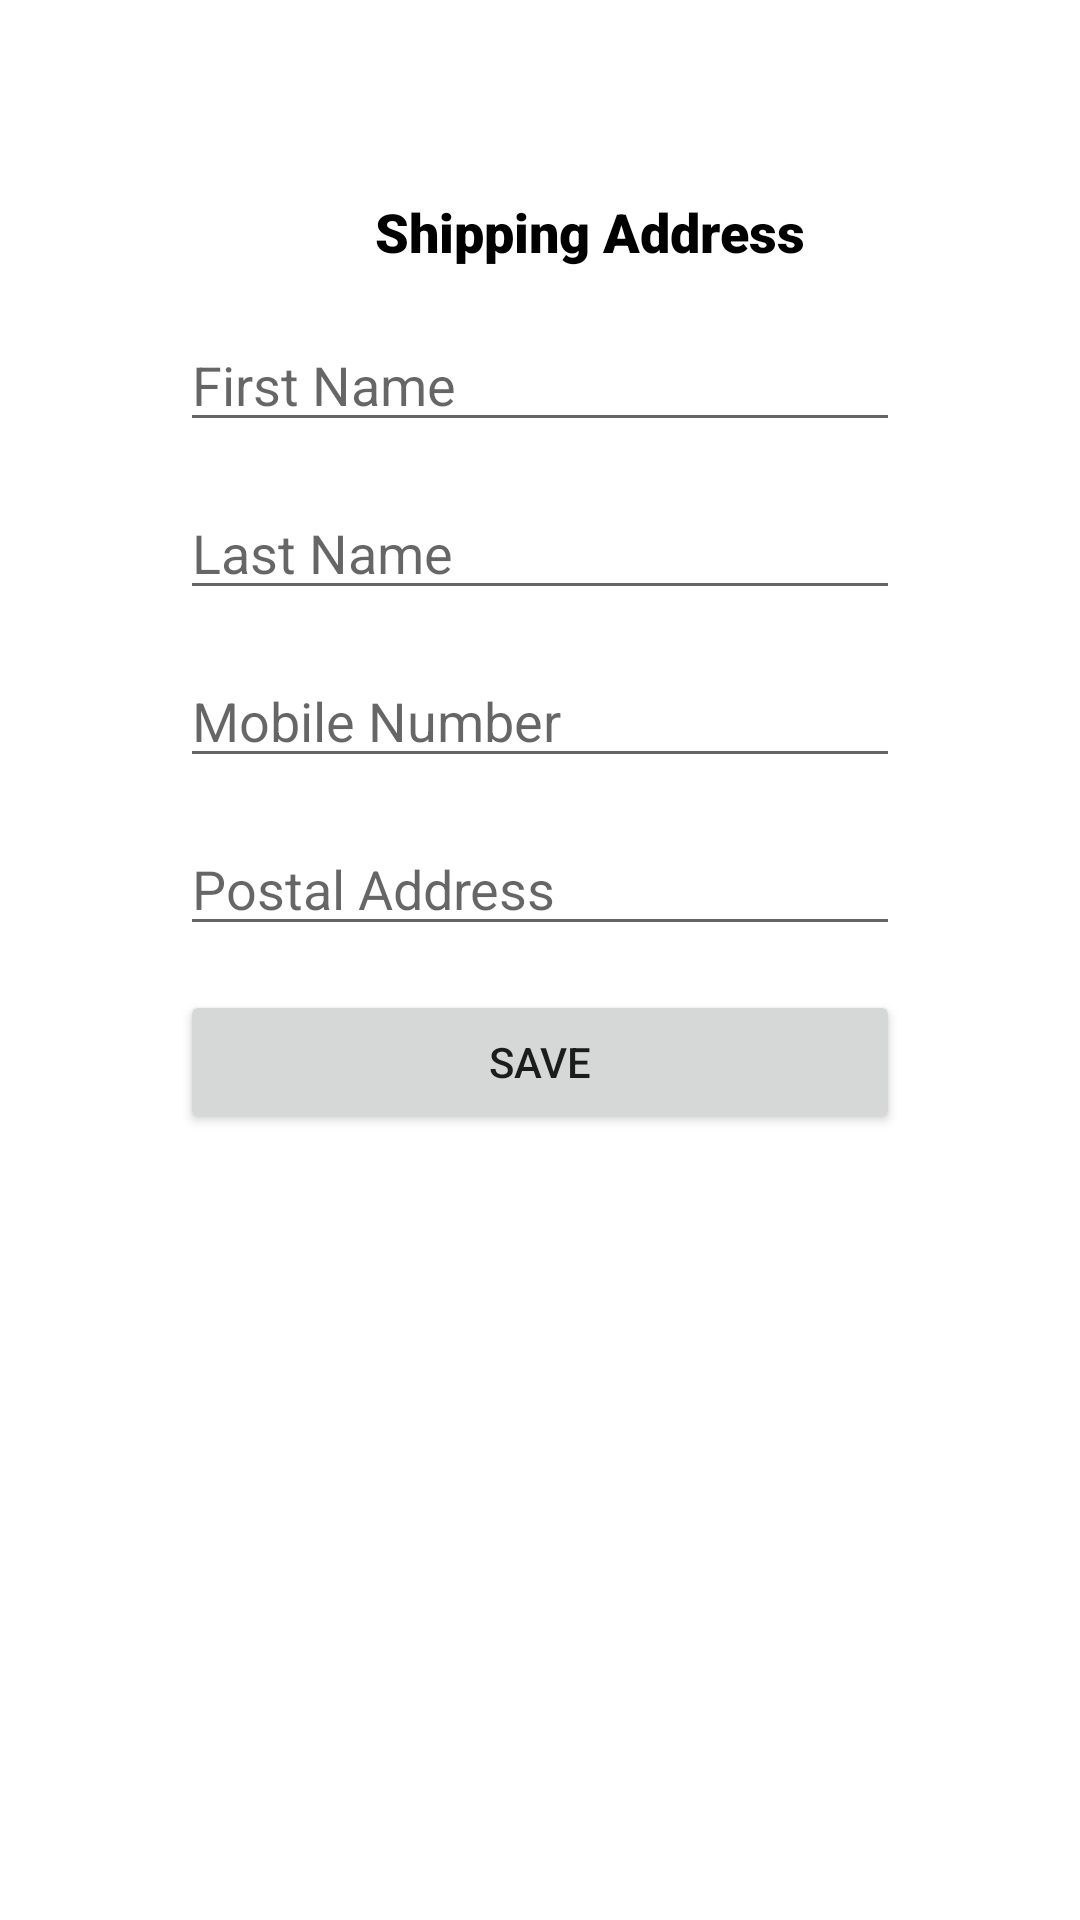

Write the Android layout XML for this screen, with the resource values it uses.
<!-- AndroidManifest.xml: application theme Theme.Madproject -->
<!-- res/layout/activity_add_shipping_address.xml -->
<?xml version="1.0" encoding="utf-8"?>
<androidx.constraintlayout.widget.ConstraintLayout xmlns:android="http://schemas.android.com/apk/res/android"
    xmlns:app="http://schemas.android.com/apk/res-auto"
    xmlns:tools="http://schemas.android.com/tools"
    android:layout_width="match_parent"
    android:layout_height="match_parent"
    tools:context=".AddShippingAddress">

    <LinearLayout
        android:layout_width="match_parent"
        android:layout_height="match_parent"
        android:orientation="vertical"
        android:layout_marginTop="50dp"
        android:layout_marginLeft="60dp"
        android:layout_marginRight="60dp"
        android:layout_marginBottom="100dp">

        <RelativeLayout
            android:layout_width="match_parent"
            android:layout_height="56dp"
            >


            <TextView
                android:id="@+id/textView"
                android:layout_width="wrap_content"
                android:layout_height="55dp"
                android:layout_weight="1"
                android:fontFamily="sans-serif-black"
                android:padding="15dp"
                android:text="@string/Address"
                android:layout_marginLeft="50dp"
                android:textColor="@color/black"
                android:textSize="18sp"
                />
        </RelativeLayout>

        <RelativeLayout
            android:layout_width="match_parent"
            android:layout_height="56dp">

            <EditText
                android:id="@+id/editTextTextPersonName"
                android:layout_width="match_parent"
                android:layout_height="wrap_content"
                android:ems="10"
                android:hint="First Name"
                android:inputType="textPersonName"
                />

        </RelativeLayout>

        <RelativeLayout
            android:layout_width="match_parent"
            android:layout_height="56dp">

            <EditText
                android:id="@+id/editTextTextPersonName2"
                android:layout_width="match_parent"
                android:layout_height="wrap_content"
                android:ems="10"
                android:hint="Last Name"
                android:inputType="textPersonName"
                />

        </RelativeLayout>

        <RelativeLayout
            android:layout_width="match_parent"
            android:layout_height="56dp">

            <EditText
                android:id="@+id/editTextPhone"
                android:layout_width="match_parent"
                android:layout_height="wrap_content"
                android:ems="10"
                android:hint="Mobile Number"
                android:inputType="phone" />
        </RelativeLayout>

        <RelativeLayout
            android:layout_width="match_parent"
            android:layout_height="56dp">
            <EditText
                android:id="@+id/editTextTextPostalAddress2"
                android:layout_width="match_parent"
                android:layout_height="wrap_content"
                android:ems="10"
                android:inputType="textPostalAddress"
                android:hint="Postal Address"/>
        </RelativeLayout>

        <RelativeLayout
            android:layout_width="match_parent"
            android:layout_height="56dp">
            <Button
                android:id="@+id/button2"
                android:layout_width="match_parent"
                android:layout_height="wrap_content"
                android:text="Save" />
        </RelativeLayout>
    </LinearLayout>

</androidx.constraintlayout.widget.ConstraintLayout>
<!-- resources referenced by this layout -->
<resources>
  <string name="Address">Shipping Address</string>
  <style name="Theme.Madproject" parent="Theme.MaterialComponents.DayNight.DarkActionBar">
          
          <item name="colorPrimary">@color/purple_500</item>
          <item name="colorPrimaryVariant">@color/purple_700</item>
          <item name="colorOnPrimary">@color/white</item>
          
          <item name="colorSecondary">@color/teal_200</item>
          <item name="colorSecondaryVariant">@color/teal_700</item>
          <item name="colorOnSecondary">@color/black</item>
          
          <item name="android:statusBarColor" tools:targetApi="l">?attr/colorPrimaryVariant</item>
          
      </style>
  <!-- not gathered from this repository: default colours our renderer supplied (Android Studio template values) -->
  <color name="purple_500">#FF6200EE</color>
  <color name="purple_700">#FF3700B3</color>
  <color name="teal_200">#FF03DAC5</color>
  <color name="teal_700">#FF018786</color>
  <color name="black">#FF000000</color>
  <color name="white">#FFFFFFFF</color>
</resources>
